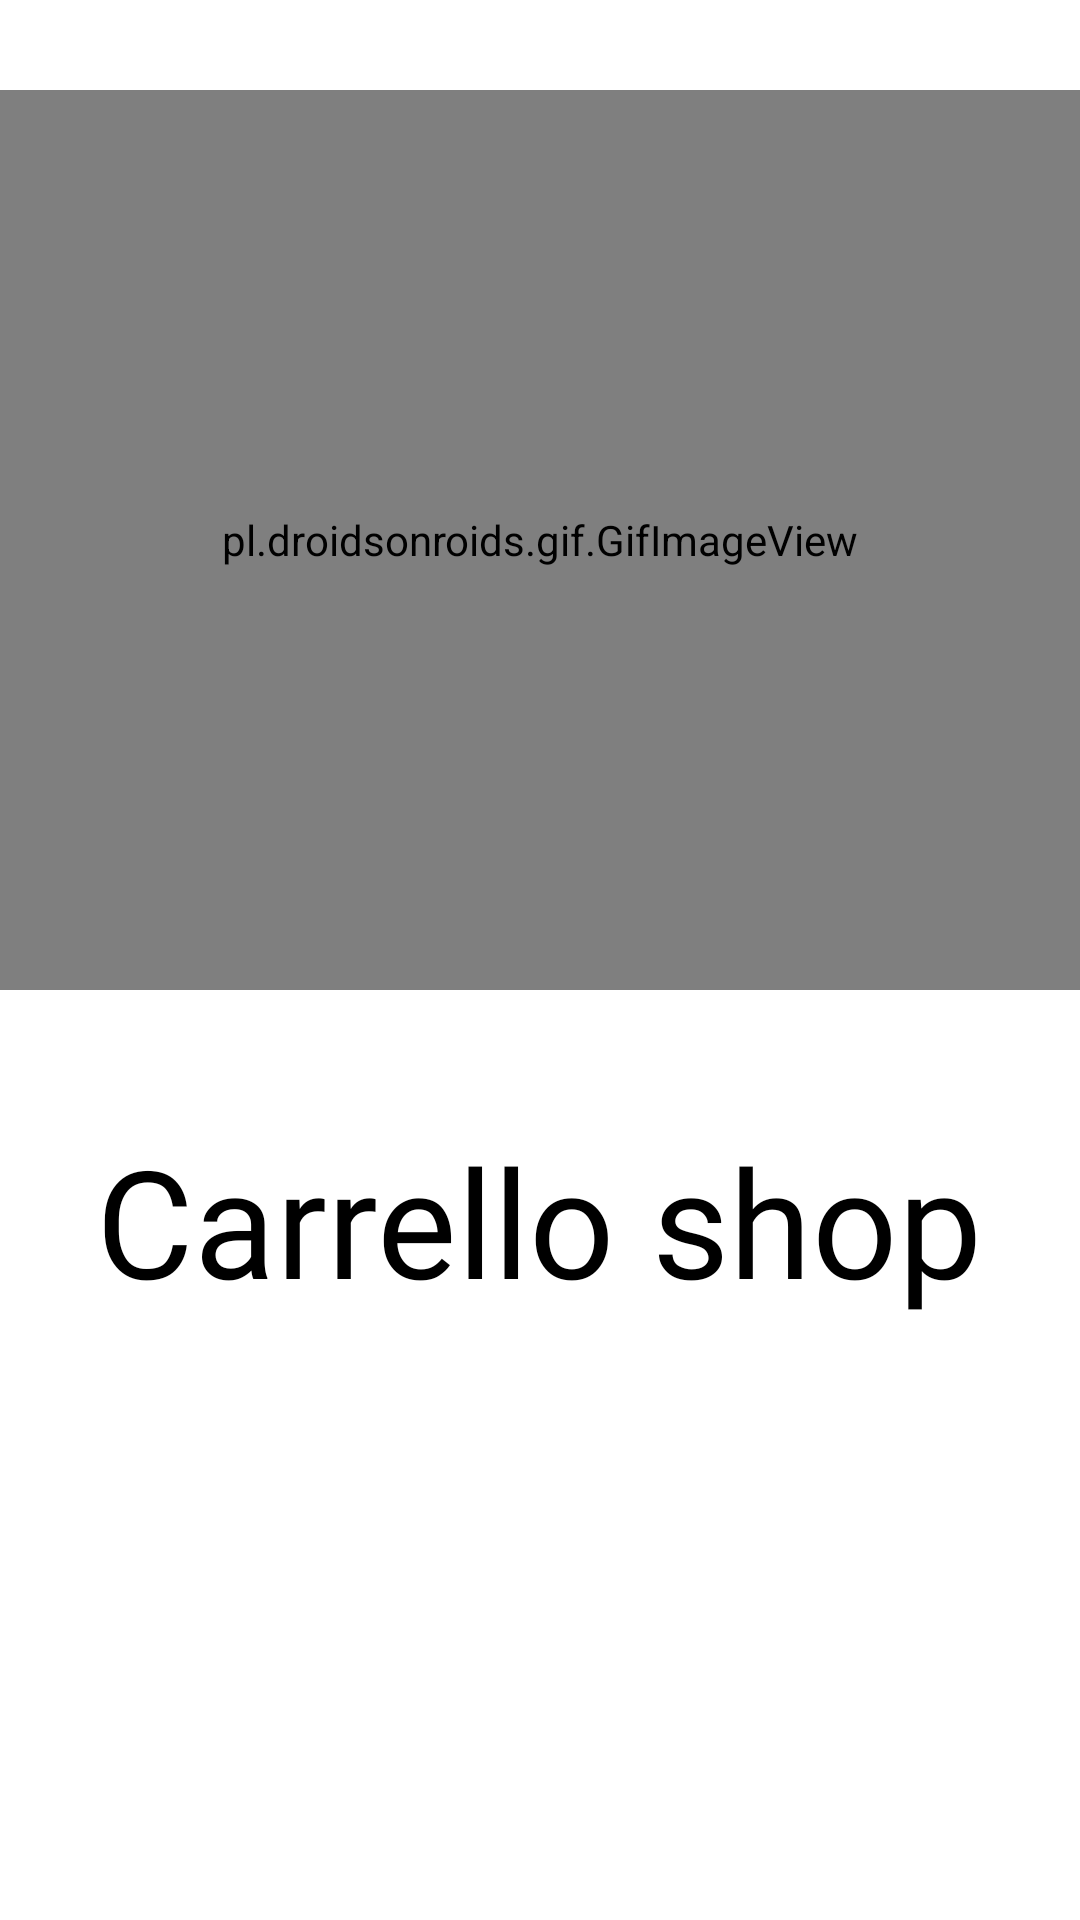

Android layout source for this screen:
<!-- AndroidManifest.xml: application theme Theme.ConvertApp -->
<!-- res/layout/start.xml -->
<?xml version="1.0" encoding="utf-8"?>
<androidx.constraintlayout.widget.ConstraintLayout xmlns:android="http://schemas.android.com/apk/res/android"
    xmlns:app="http://schemas.android.com/apk/res-auto"
    xmlns:tools="http://schemas.android.com/tools"
    android:layout_width="match_parent"
    android:layout_height="match_parent"
    tools:context=".loginandregisteration.start">


    <pl.droidsonroids.gif.GifImageView
        android:layout_width="match_parent"

        android:layout_height="300dp"

        app:layout_constraintStart_toStartOf="parent"
        android:layout_marginTop="30dp"
        app:layout_constraintTop_toTopOf="parent"
        android:src="@drawable/shh"

        >

    </pl.droidsonroids.gif.GifImageView>
    <TextView
        android:id="@+id/textView"
        android:layout_width="wrap_content"
        android:layout_height="wrap_content"
        android:layout_marginBottom="200dp"
        android:fontFamily="@font/alegreya_bold_italic"
        android:text="Carrello shop"
        android:textColor="#000000"
        android:textSize="50dp"
        app:layout_constraintBottom_toBottomOf="parent"
        app:layout_constraintEnd_toEndOf="parent"
        app:layout_constraintHorizontal_bias="0.497"
        app:layout_constraintStart_toStartOf="parent" />


</androidx.constraintlayout.widget.ConstraintLayout>
<!-- resources referenced by this layout -->
<resources>
  <style name="Theme.ConvertApp" parent="Theme.MaterialComponents.DayNight.DarkActionBar">
          
          <item name="colorPrimary">@color/purple_500</item>
          <item name="colorPrimaryVariant">@color/purple_700</item>
          <item name="colorOnPrimary">@color/white</item>
          
          <item name="colorSecondary">@color/teal_200</item>
          <item name="colorSecondaryVariant">@color/teal_700</item>
          <item name="colorOnSecondary">@color/black</item>
          
          <item name="android:statusBarColor" tools:targetApi="l">?attr/colorPrimaryVariant</item>
          
      </style>
  <!-- not gathered from this repository: default colours our renderer supplied (Android Studio template values) -->
  <color name="purple_500">#FF6200EE</color>
  <color name="purple_700">#FF3700B3</color>
  <color name="teal_200">#FF03DAC5</color>
  <color name="teal_700">#FF018786</color>
  <color name="black">#FF000000</color>
  <color name="white">#FFFFFFFF</color>
</resources>
